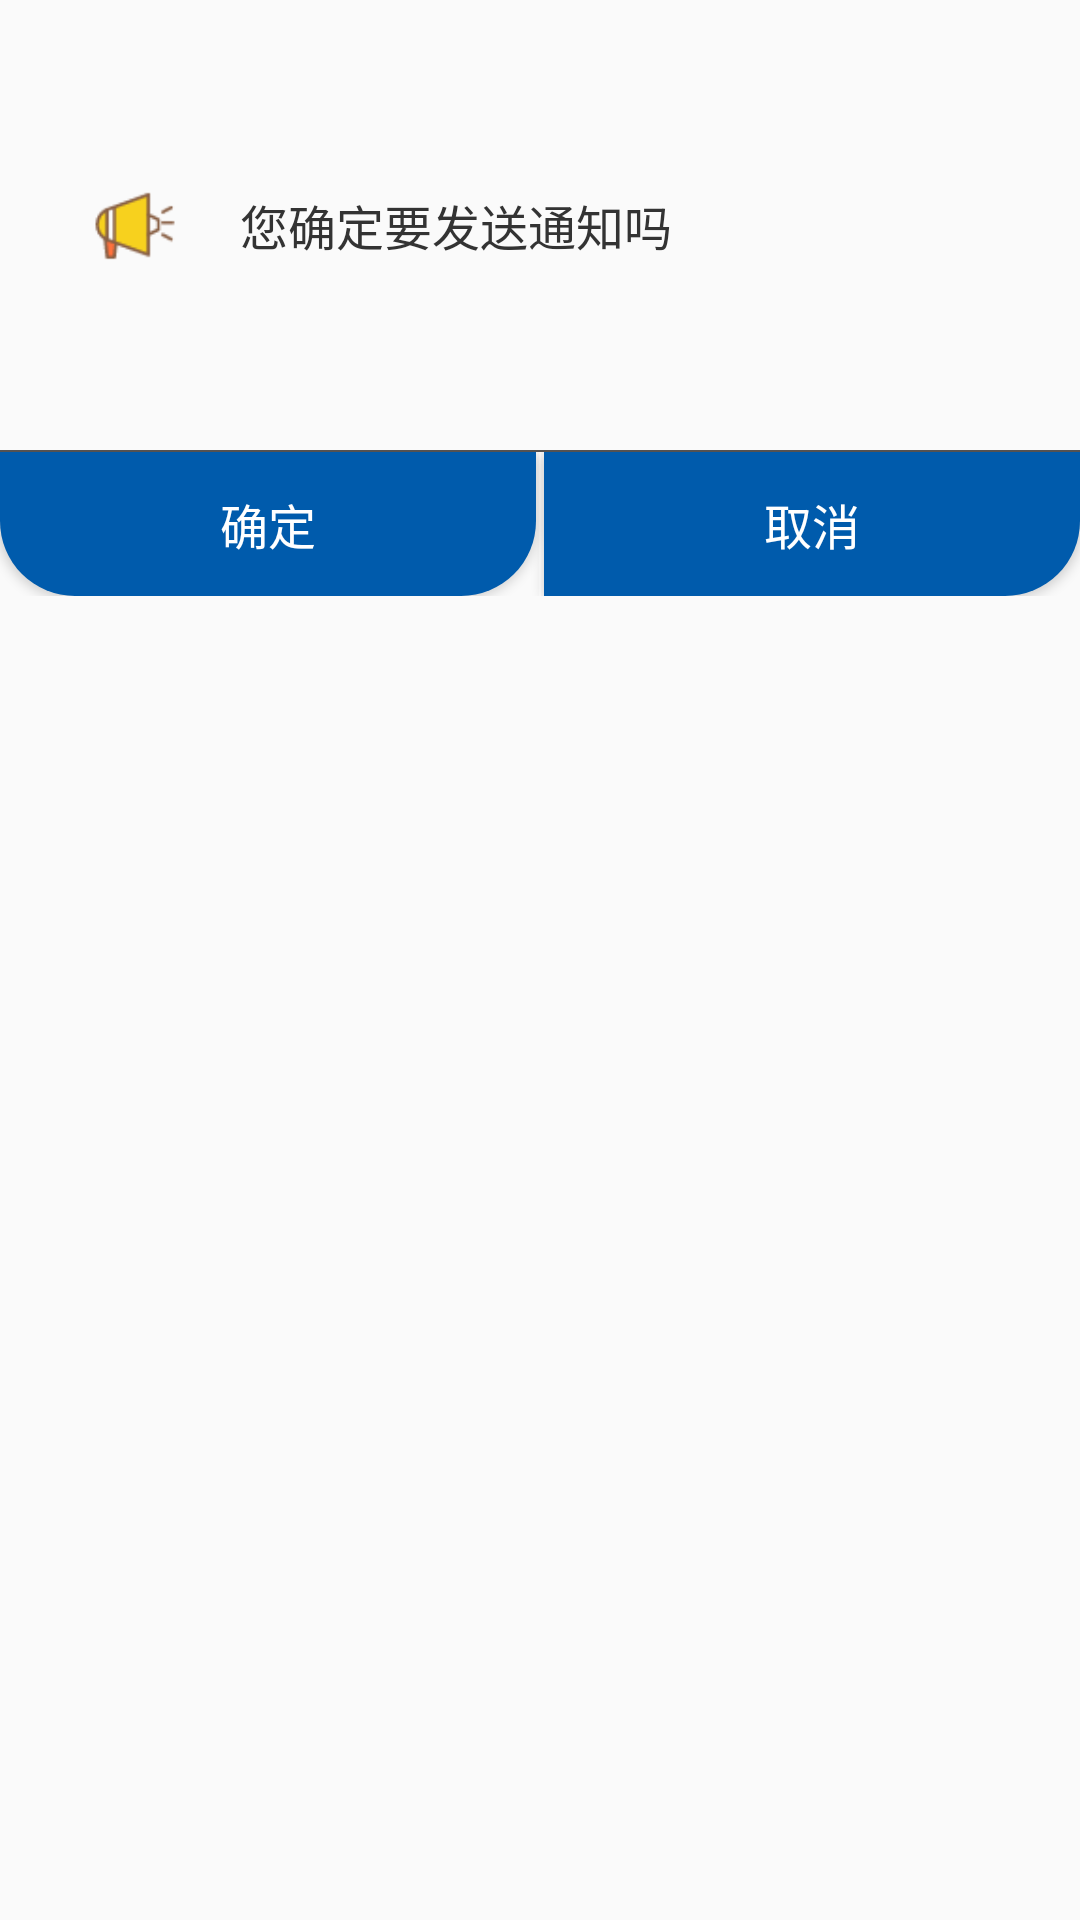

Produce the Android XML layout that renders to this screen, including the resource entries it uses.
<!-- AndroidManifest.xml: application theme AppTheme -->
<!-- res/layout/verify_dialog.xml -->
<?xml version="1.0" encoding="utf-8"?>
<RelativeLayout xmlns:android="http://schemas.android.com/apk/res/android"
    android:layout_width="match_parent"
    android:layout_height="200dp"
    android:background="@drawable/dialog_background">


    <LinearLayout
        android:id="@+id/linear"
        android:layout_width="match_parent"
        android:layout_height="150dp"
        android:orientation="horizontal">

        <ImageView
            android:id="@+id/iv_icon"
            android:layout_width="30dp"
            android:layout_height="30dp"
            android:layout_gravity="center_vertical"
            android:layout_marginLeft="30dp"
            android:src="@mipmap/notification_icon" />

        <TextView
            android:layout_width="wrap_content"
            android:layout_height="match_parent"
            android:layout_gravity="center_horizontal"
            android:layout_marginLeft="20dp"
            android:gravity="center"
            android:text="您确定要发送通知吗"
            android:textColor="@color/textColor"
            android:textSize="16sp" />

    </LinearLayout>

    <View
        android:id="@+id/line"
        android:layout_width="match_parent"
        android:layout_height="0.5dp"
        android:layout_below="@id/linear"
        android:background="@color/gray" />

    <LinearLayout
        android:layout_width="match_parent"
        android:layout_height="wrap_content"
        android:layout_below="@id/line"
        android:orientation="horizontal">

        <Button
            android:id="@+id/btn_qd"
            android:layout_width="0dp"
            android:layout_height="wrap_content"
            android:layout_weight="1"
            android:background="@drawable/button_commit01"
            android:text="确定"
            android:textColor="@color/white"
            android:textSize="16dp" />

        <View
            android:layout_width="0.5dp"
            android:layout_height="match_parent"
            android:layout_marginLeft="1dp"
            android:layout_marginRight="1dp"
            android:background="@color/white" />

        <Button
            android:id="@+id/btn_qx"
            android:layout_width="0dp"
            android:layout_height="wrap_content"
            android:layout_weight="1"
            android:background="@drawable/button_cancel"
            android:text="取消"
            android:textColor="@color/white"
            android:textSize="16dp" />


    </LinearLayout>

</RelativeLayout>
<!-- resources referenced by this layout -->
<resources>
  <color name="gray">#545252</color>
  <color name="textColor">#333333</color>
  <color name="white">#ffffff</color>
  <!-- drawable button_cancel (drawable) -->
  <?xml version="1.0" encoding="utf-8"?>
  <selector xmlns:android="http://schemas.android.com/apk/res/android">
      <item android:state_pressed="true">
          <shape>
              <corners android:bottomRightRadius="25dp" />
              <solid android:color="@color/AllColor01" />
          </shape>
      </item>
      <item>
          <shape>
              <corners android:bottomRightRadius="25dp" />
              <solid android:color="@color/AllColor02" />
          </shape>
      </item>
  </selector>
  <!-- drawable button_commit01 (drawable) -->
  <?xml version="1.0" encoding="utf-8"?>
  <selector xmlns:android="http://schemas.android.com/apk/res/android">
      <item android:state_pressed="true">
          <shape>
              <corners android:bottomLeftRadius="25dp" android:bottomRightRadius="25dp"/>
              <solid android:color="@color/AllColor01" />
          </shape>
      </item>
      <item>
          <shape>
              <corners android:bottomLeftRadius="25dp" android:bottomRightRadius="25dp"/>
              <solid android:color="@color/AllColor02" />
          </shape>
      </item>
  </selector>
  <!-- mipmap notification_icon: png bitmap (mipmap-mdpi, 1410 bytes) -->
  <style name="AppTheme" parent="Theme.AppCompat.Light.NoActionBar">
          
          <item name="colorPrimary">@color/colorPrimary</item>
          <item name="colorPrimaryDark">@color/colorPrimaryDark</item>
          <item name="colorAccent">@color/colorAccent</item>
          <item name="android:listDivider">@drawable/decoration</item>
  
      </style>
  <color name="AllColor01">#4D8DC5</color>
  <color name="AllColor02">#005BAC</color>
  <color name="colorPrimary">#3F51B5</color>
  <color name="colorPrimaryDark">#303F9F</color>
  <color name="colorAccent">#005BAC</color>
  <!-- drawable decoration (drawable) -->
  <?xml version="1.0" encoding="utf-8"?>
  <shape xmlns:android="http://schemas.android.com/apk/res/android"
      android:shape="rectangle">
      <solid android:color="#c6c5c5"/>
      <size
          android:width="1dp"
          android:height="1dp"/>
  </shape>
</resources>
